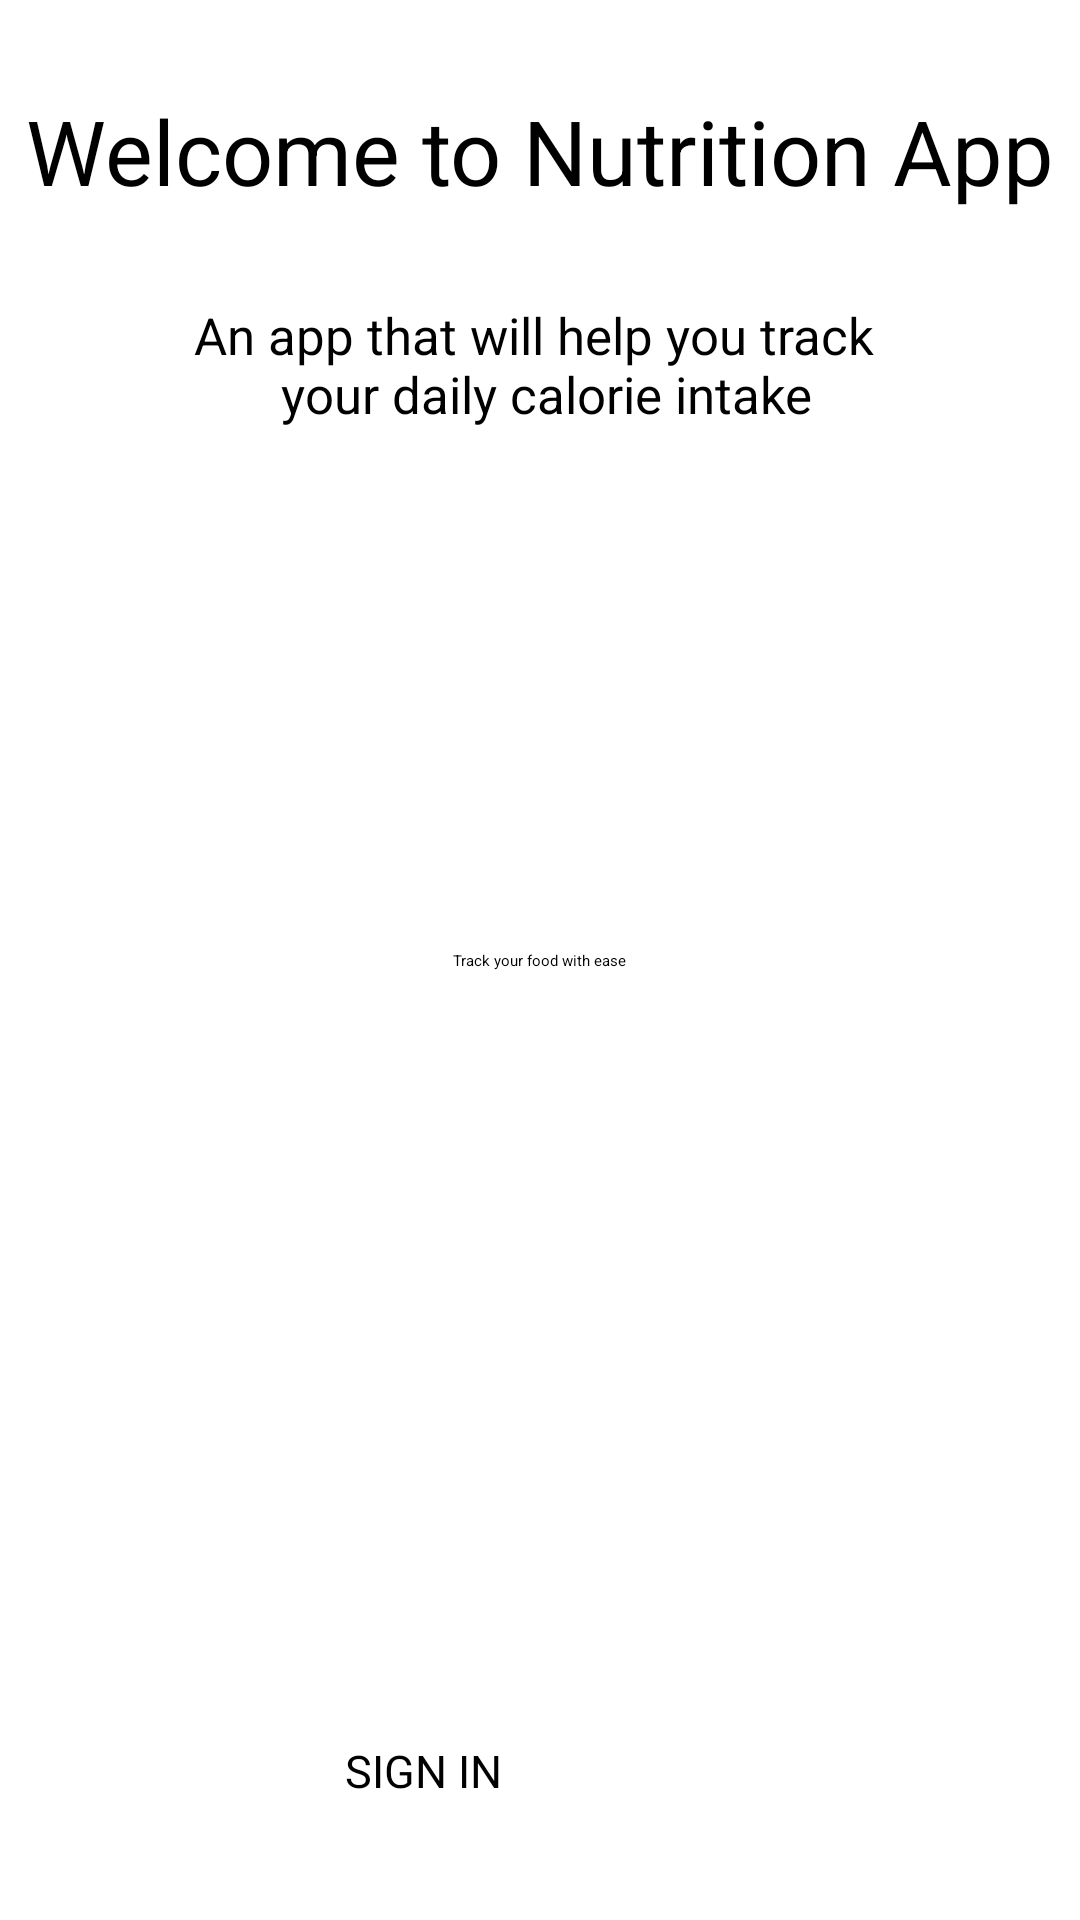

Android layout source for this screen:
<!-- AndroidManifest.xml: application theme Theme.NutritionApp -->
<!-- res/layout/sign_in.xml -->
<?xml version="1.0" encoding="utf-8"?>
<androidx.constraintlayout.widget.ConstraintLayout xmlns:android="http://schemas.android.com/apk/res/android"
    xmlns:app="http://schemas.android.com/apk/res-auto"
    xmlns:tools="http://schemas.android.com/tools"
    android:layout_width="match_parent"
    android:layout_height="match_parent"
    tools:context=".view.SignInActivity">

    <Button
        android:id="@+id/button2"
        android:layout_width="130dp"
        android:layout_height="60dp"
        android:onClick="signIn"
        android:text="@string/sign_in"
        android:textSize="15sp"
        app:layout_constraintBottom_toBottomOf="parent"
        app:layout_constraintEnd_toEndOf="parent"
        app:layout_constraintStart_toStartOf="parent" />

    <TextView
        android:id="@+id/textView6"
        android:layout_width="wrap_content"
        android:layout_height="wrap_content"
        android:text="@string/welcome_to_nutrition_app"
        app:layout_constraintEnd_toEndOf="parent"
        app:layout_constraintStart_toStartOf="parent"
        app:layout_constraintTop_toTopOf="parent"
        android:layout_marginTop="30dp"
        android:textSize="30sp"/>

    <TextView
        android:id="@+id/textView15"
        android:layout_width="wrap_content"
        android:layout_height="wrap_content"
        android:text="@string/an_app_that_will_help_you_track_n_your_daily_calorie_intake"
        app:layout_constraintEnd_toEndOf="parent"
        app:layout_constraintStart_toStartOf="parent"
        app:layout_constraintTop_toBottomOf="@+id/textView6"
        android:layout_marginTop="30dp"
        android:textSize="17sp"
        android:textAlignment="center"/>

    <ProgressBar
        android:id="@+id/progressBar"
        style="@style/CircularDeterminateProgressBar"
        android:layout_width="249dp"
        android:layout_height="246dp"
        app:layout_constraintBottom_toBottomOf="parent"
        app:layout_constraintEnd_toEndOf="parent"
        app:layout_constraintStart_toStartOf="parent"
        app:layout_constraintTop_toTopOf="parent"
        tools:max="100"
        tools:progress="56" />

    <TextView
        android:id="@+id/textView16"
        android:layout_width="wrap_content"
        android:layout_height="wrap_content"
        android:text="@string/track_your_food_with_ease"
        app:layout_constraintBottom_toBottomOf="parent"
        app:layout_constraintEnd_toEndOf="parent"
        app:layout_constraintStart_toStartOf="parent"
        app:layout_constraintTop_toTopOf="parent" />

</androidx.constraintlayout.widget.ConstraintLayout>
<!-- resources referenced by this layout -->
<resources>
  <string name="an_app_that_will_help_you_track_n_your_daily_calorie_intake">An app that will help you track \n your daily calorie intake</string>
  <string name="sign_in">SIGN IN</string>
  <string name="track_your_food_with_ease">Track your food with ease</string>
  <string name="welcome_to_nutrition_app">Welcome to Nutrition App</string>
  <style name="CircularDeterminateProgressBar">
          <item name="android:indeterminateOnly">false</item>
          <item name="android:progressDrawable">@drawable/circle</item>
      </style>
</resources>
